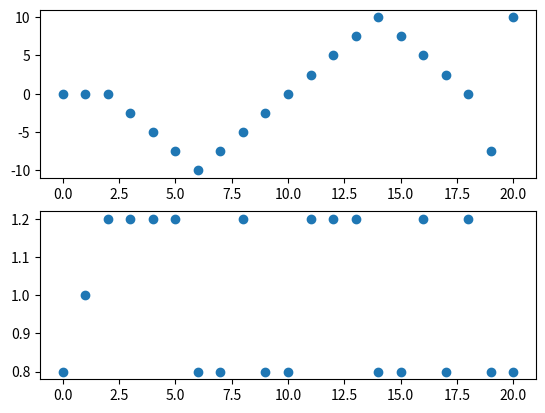

Recreate this plot in Python.
import matplotlib.pyplot as plt
import numpy as np 

conditions =        [ (0.0, 0.8),
                      (0.0, 1.0),
                      (0.0, 1.2),
                      (-2.5,1.2),
                      (-5,1.2),
                      (-7.5,1.2),
                      (-10,0.8),
                      (-7.5,0.8),
                      (-5,1.2),
                      (-2.5,0.8),
                      (0.0, 0.8),
                      (2.5,1.2),
                      (5,1.2),
                      (7.5,1.2),
                      (10,0.8),
                      (7.5,0.8),
                      (5,1.2),
                      (2.5,0.8),
                      (0.0, 1.2),
                      (-7.5,0.8),
                      (10,0.8)]


ramp_list, speed_list = list(zip(*conditions))



fig,axs = plt.subplots(2)

num_conditions = len(conditions)


x = np.arange(num_conditions)

axs[0].scatter(x, ramp_list)
axs[1].scatter(x, speed_list)
plt.show()